pico-8 play session: mixed d-pad (fixed 12-tick cycle)

[t = 2 s] mixed d-pad (1.2s cycle ×~1): → ← ↑ ↓ + 🅾/❎ taps, ~2s
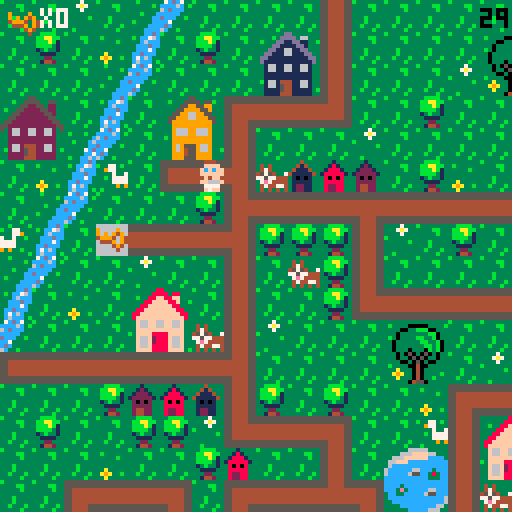
[t = 4 s] mixed d-pad (1.2s cycle ×~3): → ← ↑ ↓ + 🅾/❎ taps, ~4s
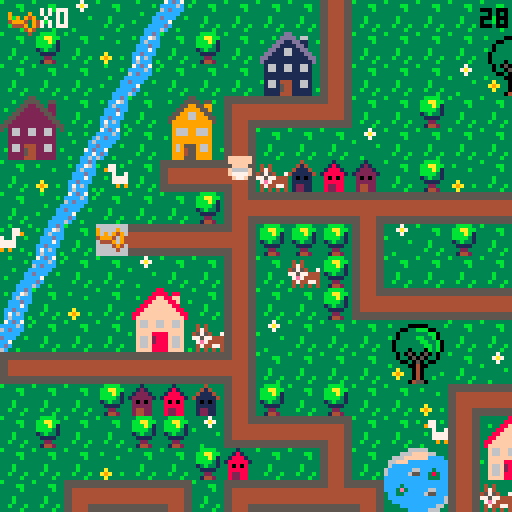
[t = 8 s] mixed d-pad (1.2s cycle ×~6): → ← ↑ ↓ + 🅾/❎ taps, ~8s
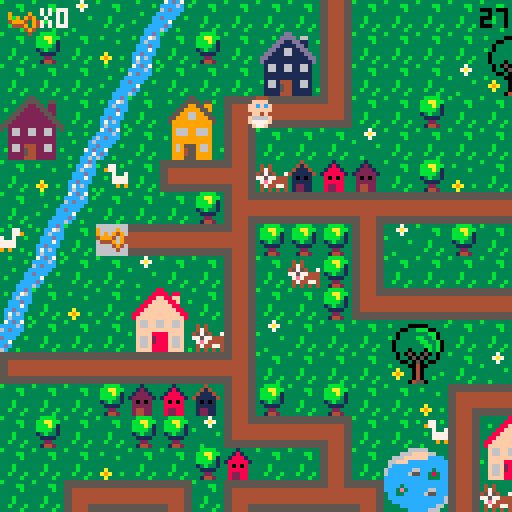

pico-8 cartridge
version 29
__lua__
-- baby search

--menu qui gere les niveaux

function _init()
	create_player()
	scene="intro"
	anim_time=0
	anim_wait=.3
	last=flr(time())
	music(0)
end

function _update()
	if scene=="intro" then
		update_intro()
	elseif scene=="lvl1" then
		update_lvl1()
	elseif scene=="intro2" then
		update_intro2()
	elseif scene=="lvl2" then
	 update_lvl2()
 elseif scene=="intro3" then
		update_intro3()
	elseif scene=="lvl3" then
	 update_lvl3()
	elseif scene=="win" then
		update_win()
 end
end
 
function _draw()
	if scene=="intro" then
		draw_intro()
	elseif scene=="lvl1" then
		draw_lvl1()
	elseif scene=="intro2" then
		draw_intro2()
	elseif scene=="lvl2" then
	 draw_lvl2()
	elseif scene=="intro3" then
		draw_intro3()
	elseif scene=="lvl3" then
	 draw_lvl3()
	elseif scene=="win" then
	 draw_win()
 end
end
-->8
-- intro

function draw_intro()
	cls()
	map(96,0,0,0)
	print("ouiiiin ! \n j'ai perdu \n mon doudou...",60,20,0)
	print("aide-moi a le retrouver !",20,53,0)
	print("tu as xx secondes \n pour finir le jeu",10,73,2)
	print("press ❎ to start",10,100,1)
end

function update_intro()
	if btnp(❎) then
	scene="lvl1"
	test=flr(time())
	end
end

-- intro2 va du lvl 1 au lvl2

function draw_intro2()
	cls()
	map(96,16,0,0)
	print("ha ha ha ! \n c'est moi qui ai \n ton doudou !",50,20,0)
	print("je te le rendrai en echange \n de 10 biberons !",10,53,0)
	print("n'oublie pas ta poussette !",10,73,2)
	print("press ❎ to start",10,100,1)
end

function update_intro2()
	if btnp(❎) then
	scene="lvl2"
	up_player2()
	end
end

-- intro3 va du lvl2 au lvl3

function draw_intro3()
	cls()
	map(96,16,0,0)
	print("merci pour les \n biberons !",60,20,0)
	print("mais ce n'est \n pas fini !!",50,40,0)
	print("ton doudou est cache \n dans un coffre...",20,53,0)
	print("a toi de le trouver !",10,73,2)
	print("press ❎ to continue",10,100,1)
end

function update_intro3()
	if btnp(❎) then
		scene="lvl3"
		up_player3()
	end
end
-->8
-- lvl1

-- fonctions principales
function draw_lvl1()
	map_lvl1()
	draw_player()
	draw_ui()
	draw_time()
	stage_clear_lvl1()
	lose()
end

function update_lvl1()
	player_movement()
	update_camera()
end


--fonction qui cree la map
function map_lvl1()
 cls()
 map(0,0,0,0)
 timer()
end

--fonctions qui creent et
--affichent le joueur
function create_player()
	p={
		x=5,
		y=5,
		ox=0,
		oy=0,
		start_ox=0,
		start_oy=0,
		anim_t=0,
		sprite=192,
		keys=0,
		speed=1,
		anim_time=0
		}
end

function draw_player()
	spr(p.sprite, p.x*8+p.ox, p.y*8+p.oy,1,1,p.flip)
end

function animation()
 if time() - anim_time > anim_wait then
  if p.sprite!=0 then 
   p.sprite+=1
   anim_time=time()
    if p.sprite > 195 then
    p.sprite=192
    end
  end
 end
end


-- gestion de la camera
function update_camera()
	local camx=flr(p.x/16)*16
	local camy=flr(p.y/16)*16
	camera(camx*8,camy*8)
end

-- gestion des deplacements
function player_movement()
 animation()
	newx=p.x
	newy=p.y
	
 --if (btnp(⬅️)) newx-=p.speed p.flip=true 
 --if (btnp(➡️)) newx+=p.speed p.flip=false
	--if (btnp(⬆️)) newy-=p.speed
	--if (btnp(⬇️)) newy+=p.speed
	
	if p.anim_t==0 then
	 if (btn(⬅️)) then
   newx-=p.speed 
   p.flip=true
   p.sprite = 192
   newox=8
   newoy=0
  end
  if (btn(➡️)) then
   newx+=p.speed 
   p.flip=false
   p.sprite = 192
   newox=-8
   newoy=0
  end
	 if (btn(⬆️)) then 
	  newy-=p.speed 
	  p.sprite=0
	  newox=0
	  newoy=8
	 end
	 if (btn(⬇️)) then 
	  newy+=p.speed
	  p.sprite = 192
	  newox=0
	  newoy=-8
	 end
	end


	
	--gestion des collisions
 if not check_flag(0,newx,newy) and
 (p.x!=newx or p.y!=newy) then
	p.x=newx
	p.y=newy
	p.start_ox=newox
	p.start_oy=newoy
	p.anim_t=1
	end
	
		--animation
	p.anim_t=max(p.anim_t-0.125,0)
	p.ox=p.start_ox*p.anim_t
	p.oy=p.start_oy*p.anim_t
	
	

	--interdiction sortie de la map
	if not check_flag(0,newx, newy) then
		p.x=mid(0,newx,127)
		p.y=mid(0,newy,63)
		--p.start_ox=newox
	 --p.start_oy=newox
	 --p.anim_t=1
	else
		sfx(0)
	end

	--player mvt appelle la 
	--fonction interact pour
	--recupere la cle
	interact(p.x, p.y)

	
end

--recuperation des objets

	--verifie un flag
function check_flag(flag,x,y)
	local sprite=mget(x,y)
	return fget(sprite,flag)
end

 --verifie si la tile a 
 --le flag 1
function interact(x,y)
	if check_flag(1,x,y) then
		pick_up_key(x,y)
	end 
	if check_flag(2,x,y) then
		pick_up_stroller(x,y)
	end
	if check_flag(3,x,y) and
 	p.stroller == 1 then
		pick_up_bottle(x,y)
 end
 if check_flag(4,x,y) and
 	p.bottle >= 10 then
 	lvl3 = true
  end
 if check_flag(5,x,y) then
 	pick_up_bridge(x,y)
 	final = true
 end
 if check_flag(7,x,y) then
 	pick_up_bear(x,y)
 end 	
end

	--recupere la cle et keys +1
function pick_up_key(x,y)
	next_tile(x,y)
	p.keys+=1
	sfx(1)
end

	--remplace la tuile objet
	--par une tuile vide
function next_tile(x,y)
	local sprite=mget(x,y)
	mset(x,y,sprite+1)
end

-- remplace la tuile objet
-- par un sprite donne
function next_tile2(x,y)
	mset(66,4,15)
	mset(67,4,15)
end

function next_tile3(x,y)
	mset(65,1,120)
	mset(66,1,122)
end

-->8
-- fins de niveau

-- niveaux
--page game over

function draw_gameover()
	cls()
	map(112,0,0,0)
	print("ho non le temps est\nfini! \nmon doudou...",50,20,0)
	print("tu peux recommencer si tu veux!",3,53,0)
	print("press sur ❎ si tu veux\nretenter ta chance",3,60,1)
end

--fin de niveau
--game over par fin du chrono
function lose()
 if(time() - test) > 50  then
 draw_gameover()
 music(8)
 	if (btn(❎)) then
		run()
		end	 
 end
end

--niveau gagne
function stage_clear_lvl1()
 if (p.keys == 1) then
 cls()
 print("niveau 1 complete !", 5, 50, 7)
 print("appuyez sur ❎", 5, 60, 7)
 print("pour continuer", 5, 70, 7)
 	if (btn(❎)) then
 	 scene="intro2"
 	 up_player2()
 	end 
 end
end

function stage_clear_lvl2()
 cls()
 print("niveau 2 complete !", 5, 50, 7)
 print("appuyez sur ❎", 5, 60, 7)
 print("pour continuer", 5, 70, 7)
 	if (btn(❎)) then
 	 scene="intro3"
 	 up_player3()
 	end
end

function win()
	if p.bear == 1 then
		scene="win"
	end
end



-->8
-- user interface
function draw_ui()
 camera()
	spr(70,2,2)
	print("x"..p.keys,10,2,7)
end

function draw_ui_lvl2()
 camera()
	spr(70,2,2)
	print("x"..p.keys,10,2,7)
	spr(85,2,7)
	print("x"..p.bottle,10,9,7)
end

function draw_ui_lvl3()
 camera()
	spr(70,2,2)
	print("x"..p.keys,10,2,7)
	--spr(30,2,30)
	--print("x"..p.bridge,10,2,35)
end

function timer()
 check = flr(time()) - test
end

function draw_time()
 camera()
 print(abs(flr(check - 30)), 120, 2, 0)
end
-->8
--lvl2

function update_lvl2()
 update_camera()
 player_movement()
 update_stroller()
end

function draw_lvl2()
 map_lvl2()
 draw_player()
 draw_ui_lvl2()
 draw_time()
	lose()
	if lvl3 == true then
		stage_clear_lvl2()
	end
end

function map_lvl2()
 cls(0)
 map(0,0,0,0)
 timer()
end

function up_player2()
	p={
		x=37,
		y=8,
		ox=0,
		oy=0,
		start_ox=0,
		start_oy=0,
		anim_t=0,
		anim_time=0,
		sprite=192,
		keys=1,
		speed=1,
		stroller=0,
		bottle=0
		}
end

 --verifie si la tile a
 --le flag 1
--recupere stroller et pumpkin
function pick_up_stroller(x,y)
	next_tile(x,y)
	p.stroller+=1
	sfx(1)
end

function update_stroller()
 if p.stroller == 1 then
 p.sprite=83
 end
end

function pick_up_bottle(x,y)
	next_tile(x,y)
	p.bottle+=1
	sfx(1)
end
-->8
--lvl3

function update_lvl3()
 update_camera()
 player_movement()
end

function draw_lvl3()
 map_lvl3()
 draw_player()
 draw_ui_lvl3()
 draw_time()
	lose()
	draw_bear()
	if final == true then
	draw_bridge()
	win()
	end
end

function map_lvl3()
 cls(0)
 map(0,0,0,0)
 timer()
end

function up_player3()
	p={
		x=67,
		y=5,
		ox=0,
		oy=0,
		start_ox=0,
		start_oy=0,
		anim_t=0,
		anim_time=0,
		sprite=192,
		speed=1,
		stroller=0,
		keys=2,
		bottle=10,
		bridge=0,
		bear=0
		}
end

 --recupere le pont
function pick_up_bridge(x,y)
	next_tile(x,y)
	p.bridge+=1
	sfx(1)
end

function draw_bridge()
	if p.bridge ==1 then
	next_tile2()
	end
end

function draw_bear()
	if p.keys == 3 then
	next_tile3()
	sfx(1)
	end
end

function pick_up_bear(x,y)
	next_tile(x,y)
	p.bear+=1
	sfx(1)
end

-->8
-- win


function draw_win()
	cls()
	map(112,16,0,0)
	print("bravo !",50,40,0)
end

function update_win()

end
__gfx__
00044400000444003331333333313333333433333333b33333333333b333333333bbbb3333337333333333333333ccdc37cdc7333333333333b3333355555555
0044440000ffff00331213333318133333414333333b4b33343433333333bb333bbaabb33337a7333b3333333b3cc76ccccc6c3b3b333b33333333b344444444
0ffffff00ffcfcf031222133318881333411143333bb44333474333333333b333bbbab133333733333333b33333c6ccc6cdccc333333333c3333333366666666
0ffffff00ffffff01222221318888813411111433b444bb345754337333333333bbbb313b33333333333333333cccdccccccc33333b333c6333b333c66666666
00ffff0000ff4f0032020233380808333101013333bb4bb377577444333b3333313b3313333333b33333333333ccc7c3dccc33b3333333cc333333cc66666666
0f6666f00f6666f0322222333888883331111133333b444b37e74444333b3333331111333333333333a333333ccdccc3cc733333333337cd3b3333cc66666666
0f7777f00f7777f0324422333822883331221133333b4b333474477433b333b333322333333333333a9a33b33c7c6c33cdc3333333333cc733333ccc44444444
00f77f0000f77f00324422333822883331221133333343333434343433333b333314423333b3333333a333333c6ccc3b6c33b3333b33cc6c3333cccc55555555
555555555544445555555555555555555544445555444455554444555555555555444455554444555555555555555555555555555544445555555555b3333333
5555555555444455555555555555555555444455554444555544445555555555554444555544445555555555555555555555555555444455444444443333bb33
44444444554444555544444444444455554444444444445544444444444444444444445555444444554444444444445555444455554444556666666633333b33
44444444554444555544444444444455554444444444445544444444444444444444445555444444554444444444445555444455554444556666666633333333
444444445544445555444444444444555544444444444455444444444444444444444455554444445544444444444455554444555544445566666666333b3333
444444445544445555444444444444555544444444444455444444444444444444444455554444445544444444444455554444555544445566666666333b3333
55555555554444555544445555444455555555555555555555555555554444555544445555444455555555555555555555444455555555554444444433b333b3
55555555554444555544445555444455555555555555555555555555554444555544445555444455555555555555555555444455555555555555555533333b33
33333333333333333333333883333333333333355333333333333335533333333333333dd333333333333366666333333333330b0333333333333330b0333333
3b3333000003333b3333338888388333333b33555533553333b3335555355b333333b3dddd3663333333666ffff663333b3330bbb033b3333b33330bb033b333
33330033bbb0033333b3388ff88ff333333335522553223333333559955993333b333dd11dd1133b33666ffffffcccc333330bb3bb03333b333330bbbb03333b
33303333333bb033333388ffff88f33b3b3355222255223333335599995593333333dd1111dd1333366fffcccccccccc3b303b33b33003333333303bbb033333
3b303333bb33b03333388ffffff8833333355222222552333335599669955333333dd116611dd33336cccccccccccccc330333333b3303333b330b33b3303333
330333333bb33b033388ffffffff88333355222222225533335599966999553333dd11166111dd336cccccc66ccc3ccc3330bbbbbbb033333330bbb333303333
3303333333bb3b03388ffffffffff883355222222222255333599999999995333dd1111111111dd36ccccc655cc383cc330bb33bb3bb03333330bbbbbb303333
33033303330b3b0338ffffffffffff83552222222222225533399999999993333d111111111111d3ccccccccccc333cc30bbb333333b30333330bbb3bbb03333
333030503050303333f66ff66ff66f33532662266226623533396669966693333316611661166133cccccccccccccccc0333333bbbb33303330bbbbb3bbb0333
333033050503303333f66ff66ff66f33332662266226623333396669966693333316611661166133cccc3ccccccccccc0333b3bb33330033330bbbbbb3333033
333300305030033333ffffffffffff3333222222222222333b399999999993333311111111111133ccc3e3ccccc66ccc30bbbbbbbb3b033b330bbbbbbb333033
3b33330040033333b3ffff8888ffff333322222222222233333999999999933333111111111111333cc33ccccc655ccc0bbb3bb3bbbbb0333b0bbbbb3bb33033
333a33304033333333f66f2888f66f33332662444226623333396955596693333b166144411661333cccccccccccccc6bbbbbb3333bbbb033330bbbbbb33033b
33a9a330403333b333f66f2888f66f333b2662544226623b333969455966933b331661544116613333ccccccccccccc63b3333344333b33038330b3333303333
333a33304033b33333f66f8888f66f3333222254422222333339994559999333331111544111113b3333ccccccccc66333300044540333338e83300450033b33
333333045503333333ffff8888ffff3b332222444222223333399955599993333311114441111133333333ccccc6663300000444455000003833304455003333
33344443330044033333333333b3333b66666666666666660000000000000000056666666666665000000000666666660566666666666650000000000000c000
3444773330044003b33773b3b33773339666696666666666900009000555555505666666666666505555555066666666056666666666665055555555000ccc00
404433330999999033977333333779339696949666666666909094900566666605666666666666506666665066666666056666666666665066666666001ccc10
444444439909909933337337733733b3499946946666666649994094056666660566666666666650666666506666666605666666666666506666666600611160
344444449999999933b3777777773333644496946666666604449094056666660566666666666650666666506666666605666666666666506666666600677760
33347444909999093333777777773333666649466666666600004940056666660566666666666650666666506666666605666666666666506666666600677760
33443344990000993333393993933b33666664666666666600000400056666660555555555555550666666505555555505666666666666506666666600677760
34434443099999903b3333333333333b666666666666666600000000056666660000000000000000666666500000000005666666666666506666666600066600
00888800003cccc3b3333333000444005ffff5553b30c033b3333333221dd2222222222222222222222222222222222222222222222222220000000000000000
088888802003dddc3333bb3350ffffdcff5f5f55b30ccc033333bb3311cccccccccccccccccccccccccccccc2222222222222222222222220000000000000000
8888888832033ddc33333b335ffcfcfcfffff644301ccc1033333b3311c0000000000000000000000000000c2222222220022222222222220000000000000000
88777788320000dc333333335ffffffc46666614306111603333333311c0700777700000007777700777000c2222222207702222222222220000000000000000
887777883cccccc0333b33330cff4fc64666611f30677760333b333311c0000000000000000000000000000c2202220207702222222222220000000000000000
8888888832cccc23333b333302cccc26f111111f30677760333b333311c0000000000000000000000000000c2220220207702222222222220000000000000000
08888880252cc25233b333b3252cc252ff11115f3067776033b333b311c0777770777770000777770777770c2222022207702222222222220000000000000000
008888003230032333333b330266002655dd5dd53306660333333b3311c0700070700070000700070700070c2222222207702222222222220000000000000000
3300000330000033cdcdddeeddddcdcdddd22dd222dd22dd2222222211c0700070700070070700070700070d200022220770002222222222dddddaaaaadddddd
300bbb0330b3bb00dddcdfffffdcdddddd2442244422442d2222222211c0700070700070000700070700070d222222220770770002222222ddddaaaaaaaddddd
00bb3bb00bbb3330ddcdf87878fdcddddd2442444442442d2222222211d0700070700070070700070700070d222222220770770770002222dddfffffffffdddd
0bbb3bb003bbbbbbdcdf8888888fddcdddd22444444422dd2222222211d0700070700070000700070700070d220022220770770770770222ddeff33f33ffeddd
0b3bbb330333b330ddef8228228feddddddd245745742ddd2222222211d0777770777770000777770777770d207700220777777777770222ddeff37f37ffeddd
00333b3000033300def822222228fedddddd245545542ddd2222222211d0000000000000000000000000000d207777007777777777770222dd9fffffffffdddd
3003333033045003def882222288fedddddd244444442ddd2222222211d0000000000000000000000000000d220777777777777777770222ddd9ffe7effddddd
3000040033045033dddf822f228fddddddddd2445442dddd2222222211dddddddddddddddddddddddddddddd222077777777777777770222dddd6fffff6ffddd
00b0044030450033ddddf8fff8fdddddddddd2244422dddd330aaa0333333333555554030333303302244422222207777777777777770222ddff6666666ffddd
0bbb00400450bb00dffddfffffdddffddddd224222422ddd30ffff0333000033054445409303090302444442222220777777777777770222ddff5666665ddddd
00bbb004450bbb33dffdeeeeeeeedffdddd24444444442dd0ff3f3f0309449033052225090909490304d4d40222222077777777777770222dddd5555555ddddd
003340044533bb30ddeeeeeeeeeeeedddd2442444442442d0ffffff004944940052225404999409430444440222222207777777777702222dddf5555555fdddd
3000040444453303ddffeeeeeeeeffdddd2422244422242d30ffef0304999940055554400444909404245424222222220777777777022222dddff55555ffdddd
3333304445000033ddff77777777ffdddd2224424244222d0f6666f030499403044454033000494030022200222222222000000000222222dddffdddddffdddd
3b33330445033333dffff777777ffffdddd24442224442dd0f5555f030444403044450333333040304422244222222222222222222222222dddefdddddfedddd
33333044455033b3dffff777777ffffdddd24442d24442dd30f55f0330000003300003333333303304400044222222222222222222222222dddddddddddddddd
05050505050505050505050505050505050505050505050505050505050505058005050505050505050505050505050505050505050505050505050505050505
05058500000000000000000000000000000000000000000000000000000000000000000000000000000000000000000000000000000000000000000000000000
00000000000000000000000000000000000000000000000000000000000000000000000000000000000000000000000000000000000000000000000000000000
00000000000000000000000000000000000000000000000000000000000000000000000000000000000000000000000000000000000000000000000000000000
00000000000000000000000000000000000000000000000000000000000000000000000000000000000000000000000000000000000000000000000000000000
00000000000000000000000000000000000000000000000000000000000000000000000000000000000000000000000000000000000000000000000000000000
00000000000000000000000000000000000000000000000000000000000000000000000000000000000000000000000000000000000000000000000000000000
00000000000000000000000000000000000000000000000000000000000000000000000000000000000000000000000000000000000000000000000000000000
dddddddaddddddddddddddd7dddddddddddddddd7dddddd700000000000000000000000000000000000000000000000000000000000000000000000000000000
dddddddddddddddddddddddddddddddddaddddadd7dddd7d00000000000000000000000000000000000000000000000000000000000000000000000000000000
dddddddaddddddddddddddd7dddddddddddaadddddd77ddd00000000000000000000000000000000000000000000000000000000000000000000000000000000
dddddddaddddddddddddddd7ddddddddddaddadddd7dd7dd00000000000000000000000000000000000000000000000000000000000000000000000000000000
ddddddaaaddddddddddddd777dddddddddaddadddd7dd7dd00000000000000000000000000000000000000000000000000000000000000000000000000000000
dddddaaaaaddddddddddd77777dddddddddaadddddd77ddd00000000000000000000000000000000000000000000000000000000000000000000000000000000
ddddaaaaaaaddddddddd7777777ddddddaddddadd7dddd7d00000000000000000000000000000000000000000000000000000000000000000000000000000000
adaaaaaaaaaaadad7d77777777777d7ddddddddd7dddddd700000000000000000000000000000000000000000000000000000000000000000000000000000000
ddddaaaaaaaddddddddd7777777dddddadddd7dddadddd7d00000000000000000000000000000000000000000000000000000000000000000000000000000000
dddddaaaaaddddddddddd77777dddddddddd777daaaddddd00000000000000000000000000000000000000000000000000000000000000000000000000000000
ddddddaaaddddddddddddd777dddddddddddd7dddadddddd00000000000000000000000000000000000000000000000000000000000000000000000000000000
dddddddaddddddddddddddd7dddddddddddddddddddddddd00000000000000000000000000000000000000000000000000000000000000000000000000000000
dddddddaddddddddddddddd7dddddddddddddddddddddddd00000000000000000000000000000000000000000000000000000000000000000000000000000000
dddddddddddddddddddddddddddddddddddddddddd7ddddd00000000000000000000000000000000000000000000000000000000000000000000000000000000
dddddddaddddddddddddddd7dddddddddadddddadddddd7d00000000000000000000000000000000000000000000000000000000000000000000000000000000
dddddddddddddddddddddddddddddddddddddddddddddddd00000000000000000000000000000000000000000000000000000000000000000000000000000000
0000000005cccccccccccc5000000000cccccccc05cccccccccccc5000000000dddddddd00000000000000000000000000000000000000000000000000000000
0555555505cccccccccccc5055555550cccccccc05cccccccccccc5055555555dddddddd00000000000000000000000000000000000000000000000000000000
05cccccc05cccccccccccc50cccccc50cccccccc05cccccccccccc50ccccccccdddddddd00000000000000000000000000000000000000000000000000000000
05cccccc05cccccccccccc50cccccc50cccccccc05cccccccccccc50ccccccccdddddddd00000000000000000000000000000000000000000000000000000000
05cccccc05cccccccccccc50cccccc50cccccccc05cccccccccccc50ccccccccdddddddd00000000000000000000000000000000000000000000000000000000
05cccccc05cccccccccccc50cccccc50cccccccc05cccccccccccc50ccccccccdddddddd00000000000000000000000000000000000000000000000000000000
05cccccc0555555555555550cccccc505555555505cccccccccccc50ccccccccdddddddd00000000000000000000000000000000000000000000000000000000
05cccccc0000000000000000cccccc500000000005cccccccccccc50ccccccccdddddddd00000000000000000000000000000000000000000000000000000000
00044400000444000004440000044400000444000004440000000000000000000000000000000000000000000000000000000000000000000000000000000000
00ffff0000ffff0000ffff0000ffff00004444000044440000000000000000000000000000000000000000000000000000000000000000000000000000000000
0ffcfcf00ffcfcf00ffcfcf00ffcfcf00ffffff00ffffff000000000000000000000000000000000000000000000000000000000000000000000000000000000
0ffffff00ffffff00ffffff00ffffff00ffffff00ffffff000000000000000000000000000000000000000000000000000000000000000000000000000000000
00ff4f0000ff4f0000ff4f0000ff4f0000ffff0000ffff0000000000000000000000000000000000000000000000000000000000000000000000000000000000
0f666ff00f6666f00ff666f00f6666f00f6666f00f6666f000000000000000000000000000000000000000000000000000000000000000000000000000000000
007777000f7777f0007777000f7777f00f7777f00f7777f000000000000000000000000000000000000000000000000000000000000000000000000000000000
00ff7f0000f77f0000f7ff0000f77f0000f77f0000f77f0000000000000000000000000000000000000000000000000000000000000000000000000000000000
__gff__
0000010101010101010101010101010000000000000000000000000000002000010101010101010101010101010101010101010101010101010101010101010101080101020000010100000001000000010400001008000000000000000002000101000000000000000000000000000001010000000010000002800000000000
0000000000000000000000000000000000000000000000000000000000000000000000000000000000000000000000000000000000000000000000000000000000000000000000000000000000000000000000000000000000000000000000000000000000000000000000000000000000000000000000000000000000000000
__map__
070709070e0c070707071107070707070707070704020307432a2b4207072021082c2d2c2d565656565656565656565656606156565656565656565656565656085656560b606152525252085252525252525252525252525252525252525656474e4e4e4e4e4e4e4e4e4e4e4e4e4e4a66666666666666666666666666666666
0708070a0b07080728291107070707202107070707110707073a3b4207073031083c3d3c3d5656565656565656565656567071565656565656565656565656560877560d0c7071525252522e2f202160612c2d2c2d2c2d52525208082c2d52524cb8b8b8b8b8b8b8b8b8b8b8b8b8b84d66666666666666666666666666666666
0707070e0c0707073839110707070930310707080714101013074222232021070820212c2d5656202160612e2f2c2d56562e2f565620212e2f606160612c2d560879560b2e2f521e1e52523e3f303170713c3d3c3d3c3d52522021523c3d52524cb8b8b8b8b8b8b8b8b8b8b8b8b8b84d665758595a6666666666666666666666
2425070b072627121010150707080707070707070707070811070732330431070830313c3d5656303170713e3f3c3d56563e3f565630313e3f707170713c3d5608560e0c3e3f52525252525252525252525252525252525252303152085252524cb86263b8b8b8b8b8b8b8b8b8b8b84d666768696a6666666666666666666666
34350d0c07363711070707090707070707070712101010101508070711070707085656565656562c2d5656565656565656565656562e2f5656565656562c2d5608560b07565652522e2f60610808082021525252606160615252525208522c2d4cb87273b8b8b8b8b8b8b8b8b8b8b84d66666666666666666666666666666666
070a0b42071a10180604030207080a0703070711080807070707070811070707085156565556563c3d5556565656565656565656563e3f5656565656563c3d56080e0c56565656523e3f70715252523031522e2f707170710808525208523c3d4cb8b8b8b8b8b8b8b8b8b8b8b8b8b84d66666666666666666666666666666666
070e0c0707070819101010171010101010171018070707121010101015070808082e2f60612021606120212e2f606156562c2d5656606156562e2f56562c2d56080b2e2f07565652525252525252525208523e3f5252525252080852085252524cb8b8b8b8b8b8b8b8b8b8b8b8b8b84d66666666666666666666666666666666
430b074410101018080808110907080707110711400707110407070707070708083e3f70713031707130313e3f707156563c3d5656707156563e3f56563c3d56080c3e3f072c2d52525252525252525208522e2f5208082021525252085252524cb8b8b8b8b8b8b8b8b8b8b8b8b8b84d66666666666666666666666666666666
0e0c070709070711070608110707070704110711030808110708202107121017082e2f56765656555555555555202156562c2d56562e2f56562e2f20212c2d5608606156563c3d0808202160612e2f5208523e3f525252303152522e2f2e2f524cb8b8b8b8b8b8b8b8b8b8b8b8b8b84d66666666666666666666666666666666
0b070a0722230711070708141010101010150714101010180707303107110911083e3f51565656555555555555303156563c3d56563e3f56563e3f30313c3d56087071525252525252303170713e3f5208522e2f525252202152523e3f3e3f524cb8b8b8b8b8b8b8b8b8b8b8b8b8b84d66666666666666666666666666666666
0c0707073233061109070707202107070707072627070811242507070a110a11082e2f202160612c2d2c2d5656202156562e2f565620215656565656565656560852525252606152525252525252525208523e3f0808083031085260615252524cb8b8b8b8b8b8b8b8b8b8b8b8b8b84d666666665b5c5d665d5d5d6666666666
1a10101010101018070707073031070907070736370708113435071210150711083e3f303170713c3d3c3d5656303156563e3f56563031565656565656565656085252525270606152522e2f2e2f2e2f08525252525252525208087071521e1e4cb8b8b8b8b8b8b8b8b8b8b8b864654d666666666b6c6d666666666666666666
070707080203041108070807070a12101010101013070711070707110807071108565656565656565656565656565656562e2f56562c2d2c2d2c2d60612c2d2e085252525260707152523e3f3e3f3e3f2e2f5252525208080852525252521e1e4cb8b8b8b8b8b8b8b8b8b8b8b874754d666666667b7c7d666666666666666666
070807070808091410101307074211222307070411030711060704110709121508565656565656565656565656565656563e3f56563c3d3c3d3c3d70713c3d3e0852522c2d70715252525252525252523e3f2c2d5252525208525252525252524cb8b8b8b8b8b8b8b8b8b8b8b8b8b84d66666666666666666666666666666666
0707070a07070803070711072a2b11323320210719101016101010154207110a082c2d5656202160612c2d2c2d202160612c2d565656565656565656565656560852523c3d60615252525252606152522e2f3c2c2d2c2d520852080808525252484b4b4b4b4b4b4b4b4b4b4b4b4b4b4966666666666666666666666666666666
0707121010130712101016133a3b11060730310a112627072223070707071410083c3d5656303170713c3d3c3d303170713c3d565656565656565656565656560852525252707108082c2d08707152523e3f523c3d3c3d5208520852525252080000000000000000000000000000000000000000000000000000000000000000
20211128291410150707071410101507070907071136370832330a070420210708565656565656565656565656565656562e2f2c2d2021202156562e2f2c2d600852525252085252523c3d520852525220215252525252520852525208525252474e4e4e4e4e4e4e4e4e4e4e4e4e4e4ab0b7b7b7b7b7b7b7b7b7b7b7b7b7b7b3
30311138390a0907072627070707040a070a090711080712101010101330310708565656565656565656565656565656563e3f3c3d3031303156563e3f3c3d70086061525208522e2f5252525252525230315252202152525252522c2d2c2d524cb8b8b8b8b8b8b8b8b8b8b8b8b8b84db5b8b8b8b8b8b8b8b8b8b895b8b8b8b6
07071910101010130736370707071210101013081107071108072a2b11070a0708565660612e2f20212021565660612e2f565656562c2d565656565656565656087071525208523e3f525208525252522e2f5208303152085252523c3d3c3d524cb8b8b8b8b8b8b8b8b8b8b8b8b8b84db5b8a4b8b8b895b8b8b8b8b8b8b8b8b6
07041122230808191010101303071140070711081107041107073a3b1107070908565670713e3f30313031565670713e3f565656563c3d565656565656565656085252525208525252520808080808523e3f52085252522e2f525252085252524cb86e6fb8b8b8b8b8b8b8b8b8b8b84db5b8b89091b8b8b8b8a5b89091b8b8b6
070711323306081109070a19101015070707141016101016101307081106070308565656565656565656562e2f56565656565656562c2d56562e2f2e2f2e2f56085252606108522e2f52525252085252606152085252523e3f52085208522c2d4cb87e7fb8b8b8b8b8b8b8b8b8b8b84db5b8b8a0a1b8b8b8b8b8b8a0a1b8b8b6
09071410101010180a0a09110720210707070708090702020a1910101610101008565656565656565656563e3f56565656565656563c3d56563e3f3e3f3e3f56085252707108523e3f522c2d5208525270715220212021085252085208523c3d4cb8b8b8b8b8b8b8b8b8b8b8b8b8b84db5b8b8b8b8b8b8b8b8b8b8b8b8a4b8b6
070a090707070711072021110730020709070607090709090711020709080707082c2d2e2f2021565660612c2d2c2d5656202156562c2d56562e2f56562e2f56085252525252520852523c3d52085252525252303130315252606152085252524cb8b8b8b8b8b8b8b8b8b8b8b8b8b84db5b894b8b8b8b8b8b8b8b8b8b8b8b8b6
0a09070808121018033031141710101010101307070809090711070707070907083c3d3e3f3031565670713c3d3c3d5656303156563c3d56563e3f56563e3f560820212021202108525252525260612c2d5252525252522e2f707152525252524cb8b8b8b8b8b8b8b8b8b8b8b8b8b84db5b8b8b8b8b8b86465b8b8b894b8b8b6
0a0908080311091410101307110607090708110407070a09081108030607070708565656562c2d565656565656606156562c2d56562c2d56562e2f5656565656083031303130312c2d0808080870713c3d0808080808523e3f525252525208524cb8b8b8b8b8b8b8b8b8b8b8b8b8b84db5b8b8b895b8b87475b8b8b8b8b8b8b6
070408121015070807071107110722230a07110709090904031910101013070808565656563c3d565656565656707156563c3d56563c3d56563e3f5656565656085252525252523c3d52525252525252525252525252525252525260615208524cb8b8b8b8b8b8b8b8b8b8b8b8b8b84db5b8b8b8b8b8b8b8b8b8b8b8b8b8b8b6
070804141307041417101610150732330707141010101010101526270811070a0856562c2d2e2f56562e2f565620215656202156562c2d56562e2f2e2f2e2f2e085252202152525252525252522e2f2e2f56562e2f08080808085270715208524cb8b8b8b8b8b8b8b8b8b8b8b8b8b84db5b89293b8b8b89091b8b8b89293b8b6
1010101015070a0711040a070809070703070a4009070702080736370a1107070856563c3d3e3f56563e3f565630315656303156563c3d56563e3f3e3f3e3f3e085252303108080808080808083e3f3e3f2e2f3e3f5252525252522c2d5208524cb8b8b8b8b8b8b8b8b8b8b8b8b8b84db5b8a2a3b894b8a0a1b8b8b8a2a3b8b6
282907070a0926271107070707121010171013072021090a09070707071109070856565656565656562e2f56562c2d2c2d2e2f5656606156565656565656565608525252525252525252525252525252523e3f52525208080808083c3d5208524cb8b8b8b8b8b8b8b8b8b8b8b8b8b84db5b8b8a4b8b8b8b8b8a5b895b8b8b8b6
383920210909363711072a2b4211202111080207303107070a08070a47114a090856565656565656563e3f56563c3d3c3d3e3f565670715656565656565656560808080808080808085252522c2d5252525252525252085252525252525208524cb8b8b8b8b8b8b8b8b8b8b8b8b8b84db5b8b8b8b8b8b8b8b8b8b8b8b8b8b8b6
0707303124250a0811073a3b421130311108080803070804032627074c444d0a0820212c2d606160612e2f56565656565656565656565656562e2f60612021560852525252525252525252523c3d5252522c2d525252085252522c2d2c2d0852484b4b4b4b4b4b4b4b4b4b4b4b4b4b49b1b4b4b4b4b4b4b4b4b4b4b4b4b4b4b2
0707070734350808141010101015090a14101010101010101b363707484b49070830313c3d707170713e3f56565656565656565656565656563e3f707130315608080808080808080808080808080808083c3d080808080808083c3d3c3d08080000000000000000000000000000000000000000000000000000000000000000
